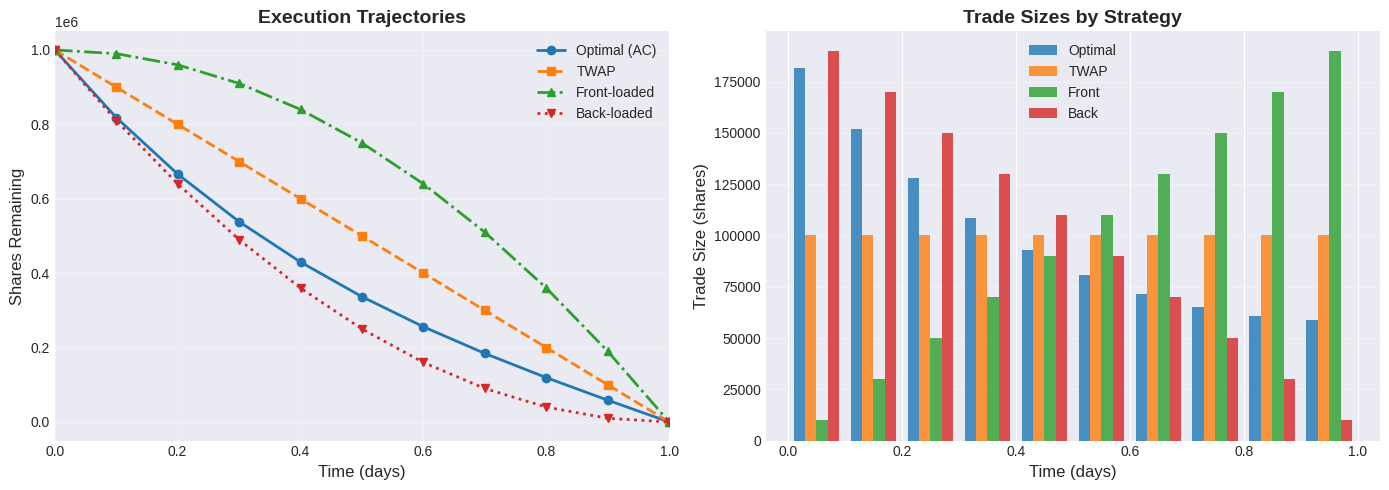
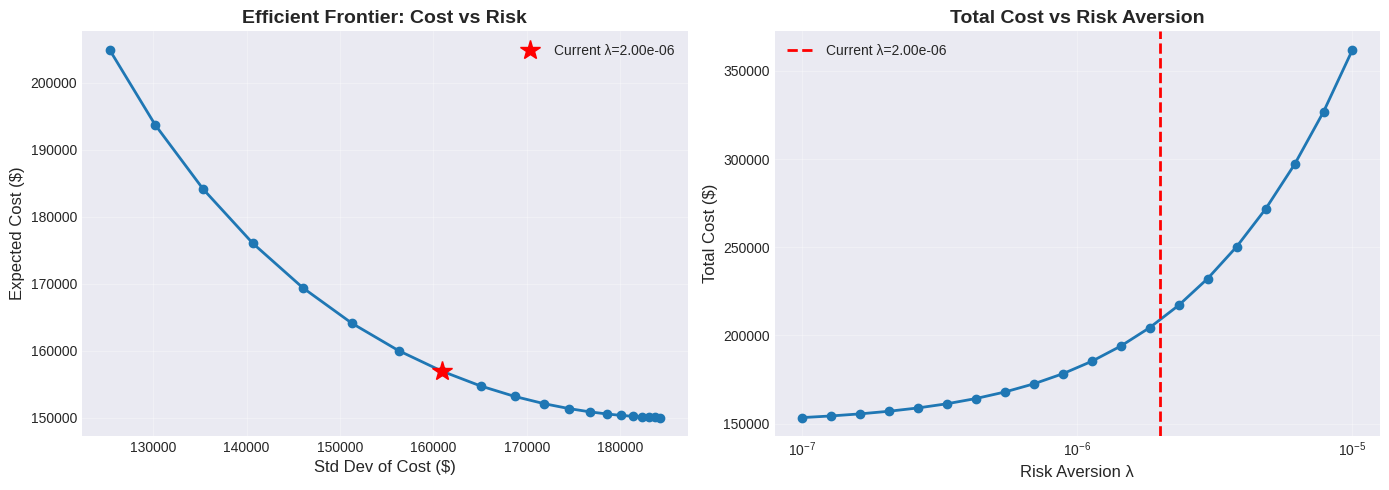
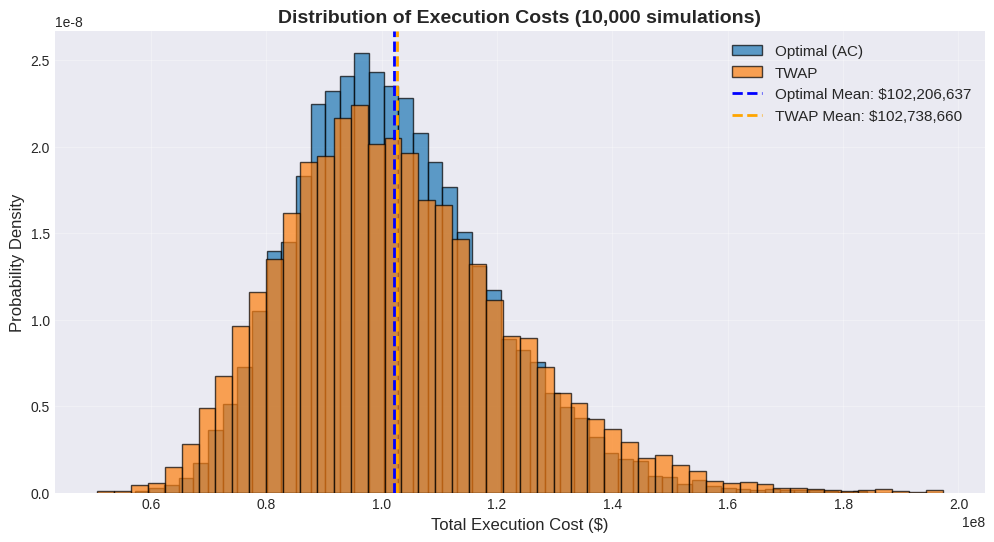

These charts were generated, in order, by the following Python code:
import numpy as np
import matplotlib.pyplot as plt
from scipy.linalg import solve
import seaborn as sns

plt.style.use('seaborn-v0_8-darkgrid')
%matplotlib inline

# Trading parameters
X = 1_000_000  # Total shares to execute
T = 1.0        # Time horizon (days)
N = 10         # Number of time intervals
dt = T / N     # Time step

# Market impact parameters
gamma = 0.1e-6   # Permanent impact coefficient ($/share^2)
epsilon = 0.5e-6  # Temporary impact coefficient ($/share^2)
sigma = 0.30     # Daily volatility (30%)

# Risk aversion
lambda_risk = 2e-6  # Risk aversion parameter

print(f"Execution Parameters:")
print(f"  Total shares: {X:,}")
print(f"  Time horizon: {T} days")
print(f"  Number of slices: {N}")
print(f"\nMarket Impact:")
print(f"  Permanent impact γ: {gamma:.2e}")
print(f"  Temporary impact ε: {epsilon:.2e}")
print(f"  Volatility σ: {sigma*100:.1f}%")
print(f"\nRisk Aversion λ: {lambda_risk:.2e}")

def compute_optimal_trajectory(X, T, N, gamma, epsilon, sigma, lambda_risk):
    """
    Compute optimal execution trajectory using Almgren-Chriss.
    
    Returns:
    --------
    trajectory : array
        Holdings at each time point (n_0, n_1, ..., n_N)
    trades : array
        Trade sizes at each interval (x_1, x_2, ..., x_N)
    """
    dt = T / N
    
    # Compute kappa (trade rate decay parameter)
    kappa = np.sqrt(lambda_risk * sigma**2 / (epsilon * dt))
    
    # Compute trajectory
    trajectory = np.zeros(N + 1)
    trajectory[0] = X
    
    # Analytical solution from Almgren-Chriss
    sinh_kappa_T = np.sinh(kappa * T)
    
    for j in range(N):
        t_j = j * dt
        trajectory[j] = X * np.sinh(kappa * (T - t_j)) / sinh_kappa_T
    
    trajectory[N] = 0  # All shares executed at final time
    
    # Compute trade sizes
    trades = -np.diff(trajectory)
    
    return trajectory, trades

# Compute optimal strategy
trajectory_opt, trades_opt = compute_optimal_trajectory(
    X, T, N, gamma, epsilon, sigma, lambda_risk
)

print("Optimal Execution Schedule:")
print(f"\n{'Time':<10} {'Holdings':<15} {'Trade Size':<15} {'% of Total':<15}")
print("-" * 60)
times = np.linspace(0, T, N + 1)
for i, (t, n) in enumerate(zip(times, trajectory_opt)):
    if i < N:
        trade = trades_opt[i]
        pct = (trade / X) * 100
        print(f"{t:<10.3f} {n:<15,.0f} {trade:<15,.0f} {pct:<15.2f}%")
    else:
        print(f"{t:<10.3f} {n:<15,.0f} {'---':<15} {'---':<15}")

# Benchmark strategies

# 1. TWAP (Time-Weighted Average Price) - uniform trading
trajectory_twap = np.linspace(X, 0, N + 1)
trades_twap = np.diff(trajectory_twap) * -1

# 2. Front-loaded (aggressive early execution)
trajectory_front = X * (1 - np.linspace(0, 1, N + 1)**2)
trades_front = np.diff(trajectory_front) * -1

# 3. Back-loaded (delay execution)
trajectory_back = X * (np.linspace(1, 0, N + 1)**2)
trades_back = np.diff(trajectory_back) * -1

# Plot trajectories
fig, axes = plt.subplots(1, 2, figsize=(14, 5))

# Left: Holdings trajectory
times = np.linspace(0, T, N + 1)
axes[0].plot(times, trajectory_opt, 'o-', label='Optimal (AC)', linewidth=2, markersize=6)
axes[0].plot(times, trajectory_twap, 's--', label='TWAP', linewidth=2, markersize=6)
axes[0].plot(times, trajectory_front, '^-.', label='Front-loaded', linewidth=2, markersize=6)
axes[0].plot(times, trajectory_back, 'v:', label='Back-loaded', linewidth=2, markersize=6)
axes[0].set_xlabel('Time (days)', fontsize=12)
axes[0].set_ylabel('Shares Remaining', fontsize=12)
axes[0].set_title('Execution Trajectories', fontsize=14, fontweight='bold')
axes[0].legend(fontsize=10)
axes[0].grid(True, alpha=0.3)
axes[0].set_xlim([0, T])

# Right: Trade sizes
trade_times = np.linspace(dt/2, T - dt/2, N)
width = dt * 0.2
axes[1].bar(trade_times - 1.5*width, trades_opt, width, label='Optimal', alpha=0.8)
axes[1].bar(trade_times - 0.5*width, trades_twap, width, label='TWAP', alpha=0.8)
axes[1].bar(trade_times + 0.5*width, trades_front, width, label='Front', alpha=0.8)
axes[1].bar(trade_times + 1.5*width, trades_back, width, label='Back', alpha=0.8)
axes[1].set_xlabel('Time (days)', fontsize=12)
axes[1].set_ylabel('Trade Size (shares)', fontsize=12)
axes[1].set_title('Trade Sizes by Strategy', fontsize=14, fontweight='bold')
axes[1].legend(fontsize=10)
axes[1].grid(True, alpha=0.3, axis='y')

plt.tight_layout()
plt.savefig('execution_strategies.png', dpi=300, bbox_inches='tight')
plt.show()

def compute_execution_cost(trades, gamma, epsilon, sigma, dt):
    """
    Compute expected cost and variance for a given execution schedule.
    
    Returns:
    --------
    expected_cost : float
        Expected execution cost
    variance : float
        Variance of execution cost
    """
    # Permanent impact cost
    permanent_cost = gamma * np.sum(trades) * np.sum(trades)
    
    # Temporary impact cost
    temporary_cost = epsilon * np.sum(trades**2)
    
    # Expected cost
    expected_cost = permanent_cost + temporary_cost
    
    # Variance from timing risk
    # Holdings at each time contribute to variance
    holdings = np.cumsum(trades[::-1])[::-1]  # Remaining shares at each step
    variance = (sigma**2 * dt) * np.sum(holdings**2)
    
    return expected_cost, variance

# Compute costs for all strategies
strategies = {
    'Optimal (AC)': trades_opt,
    'TWAP': trades_twap,
    'Front-loaded': trades_front,
    'Back-loaded': trades_back
}

results = {}
for name, trades in strategies.items():
    exp_cost, var_cost = compute_execution_cost(trades, gamma, epsilon, sigma, dt)
    total_cost = exp_cost + lambda_risk * var_cost
    results[name] = {
        'expected': exp_cost,
        'variance': var_cost,
        'total': total_cost
    }

# Display results
print("\nCost Comparison:")
print(f"\n{'Strategy':<20} {'Expected Cost':<20} {'Variance':<20} {'Total Cost':<20}")
print("-" * 80)
for name, costs in results.items():
    print(f"{name:<20} ${costs['expected']:<19,.2f} ${costs['variance']:<19,.2f} ${costs['total']:<19,.2f}")

# Compute improvement over TWAP
twap_total = results['TWAP']['total']
opt_total = results['Optimal (AC)']['total']
improvement = ((twap_total - opt_total) / twap_total) * 100

print(f"\nOptimal strategy saves {improvement:.2f}% vs TWAP")
print(f"Absolute savings: ${twap_total - opt_total:,.2f}")

# Test different risk aversion levels
lambda_values = np.logspace(-7, -5, 20)
total_costs = []
expected_costs = []
variances = []

for lam in lambda_values:
    traj, trades = compute_optimal_trajectory(X, T, N, gamma, epsilon, sigma, lam)
    exp_cost, var_cost = compute_execution_cost(trades, gamma, epsilon, sigma, dt)
    total_costs.append(exp_cost + lam * var_cost)
    expected_costs.append(exp_cost)
    variances.append(var_cost)

# Plot efficient frontier
fig, axes = plt.subplots(1, 2, figsize=(14, 5))

# Left: Risk-return tradeoff
axes[0].plot(np.sqrt(variances), expected_costs, 'o-', linewidth=2, markersize=6)
axes[0].set_xlabel('Std Dev of Cost ($)', fontsize=12)
axes[0].set_ylabel('Expected Cost ($)', fontsize=12)
axes[0].set_title('Efficient Frontier: Cost vs Risk', fontsize=14, fontweight='bold')
axes[0].grid(True, alpha=0.3)

# Mark current strategy
idx = np.argmin(np.abs(lambda_values - lambda_risk))
axes[0].plot(np.sqrt(variances[idx]), expected_costs[idx], 'r*', 
             markersize=15, label=f'Current λ={lambda_risk:.2e}')
axes[0].legend(fontsize=10)

# Right: Total cost vs lambda
axes[1].semilogx(lambda_values, total_costs, 'o-', linewidth=2, markersize=6)
axes[1].axvline(lambda_risk, color='red', linestyle='--', linewidth=2, 
                label=f'Current λ={lambda_risk:.2e}')
axes[1].set_xlabel('Risk Aversion λ', fontsize=12)
axes[1].set_ylabel('Total Cost ($)', fontsize=12)
axes[1].set_title('Total Cost vs Risk Aversion', fontsize=14, fontweight='bold')
axes[1].legend(fontsize=10)
axes[1].grid(True, alpha=0.3)

plt.tight_layout()
plt.savefig('risk_analysis.png', dpi=300, bbox_inches='tight')
plt.show()

def simulate_execution(trades, S0, sigma, gamma, epsilon, dt, n_simulations=1000):
    """
    Simulate realized execution costs under random price paths.
    """
    np.random.seed(42)
    N = len(trades)
    costs = np.zeros(n_simulations)
    
    for sim in range(n_simulations):
        # Simulate price path
        returns = np.random.normal(0, sigma * np.sqrt(dt), N)
        price_path = S0 * np.exp(np.cumsum(returns))
        
        # Compute execution cost
        execution_prices = price_path + gamma * np.cumsum(trades) + epsilon * trades
        cost = np.sum(trades * execution_prices)
        costs[sim] = cost
    
    return costs

# Run simulations
S0 = 100  # Initial stock price
n_sims = 10000

costs_opt = simulate_execution(trades_opt, S0, sigma, gamma, epsilon, dt, n_sims)
costs_twap = simulate_execution(trades_twap, S0, sigma, gamma, epsilon, dt, n_sims)

# Plot distributions
plt.figure(figsize=(12, 6))
plt.hist(costs_opt, bins=50, alpha=0.7, label='Optimal (AC)', density=True, edgecolor='black')
plt.hist(costs_twap, bins=50, alpha=0.7, label='TWAP', density=True, edgecolor='black')
plt.axvline(np.mean(costs_opt), color='blue', linestyle='--', linewidth=2, 
            label=f'Optimal Mean: ${np.mean(costs_opt):,.0f}')
plt.axvline(np.mean(costs_twap), color='orange', linestyle='--', linewidth=2,
            label=f'TWAP Mean: ${np.mean(costs_twap):,.0f}')
plt.xlabel('Total Execution Cost ($)', fontsize=12)
plt.ylabel('Probability Density', fontsize=12)
plt.title(f'Distribution of Execution Costs ({n_sims:,} simulations)', 
          fontsize=14, fontweight='bold')
plt.legend(fontsize=11)
plt.grid(True, alpha=0.3)
plt.savefig('cost_distribution.png', dpi=300, bbox_inches='tight')
plt.show()

print(f"\nMonte Carlo Results ({n_sims:,} simulations):")
print(f"\n{'Strategy':<15} {'Mean Cost':<20} {'Std Dev':<20} {'5% VaR':<20}")
print("-" * 75)
print(f"{'Optimal':<15} ${np.mean(costs_opt):<19,.2f} ${np.std(costs_opt):<19,.2f} "
      f"${np.percentile(costs_opt, 95):<19,.2f}")
print(f"{'TWAP':<15} ${np.mean(costs_twap):<19,.2f} ${np.std(costs_twap):<19,.2f} "
      f"${np.percentile(costs_twap, 95):<19,.2f}")